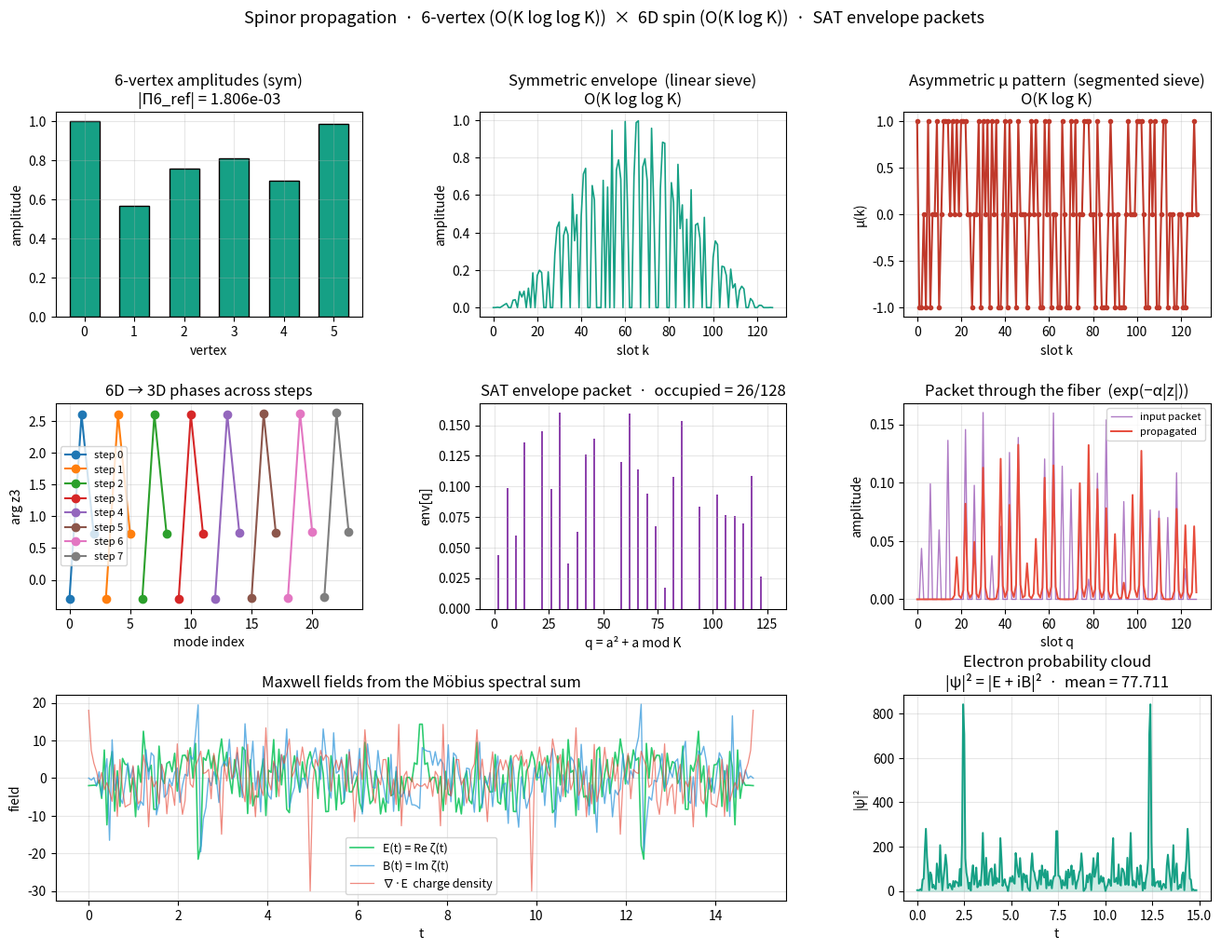

Here is the Python script that generated this plot:
#!/usr/bin/env python3
"""
spinor_propagation.py
=====================

Propagating signals with:

  • 6-vertex configuration    →  symmetric   O(K log log K)   linear sieve
  • 6D spinor Z_ij(t)          →  asymmetric  O(K log K)       segmented sieve
  • electron probability cloud  |ψ|² = |E + iB|²
  • packets as SAT envelopes    q(a) = a² + a  mod K,  μ(q) ≠ 0

Pipeline
--------
    1. linear sieve          O(K log log K)      once, symmetric path
    2. segmented sieve       O(K log K)          once, asymmetric path
    3. 6-vertex config       O(K log log K)      per frame, symmetric
    4. 6D spinor Z_ij(t)     O(K log K)          per frame, asymmetric
    5. SAT envelope packets  O(K)                 per frame
    6. Maxwell fields        O(K · N_t)           per frame
    7. electron cloud |ψ|²   O(K)                 per frame
    8. fiber propagation     O(K · W)             per frame
"""

from __future__ import annotations

import math
import time
from dataclasses import dataclass, field
from itertools import permutations
from typing import Dict, List, Tuple

import numpy as np

try:
    import matplotlib.pyplot as plt
    from matplotlib.gridspec import GridSpec
    HAS_MPL = True
except ImportError:
    HAS_MPL = False


# ============================================================
#  Constants
# ============================================================
PI          = math.pi
E           = math.e
ALPHA_SYM   = 1.0 / (PI - E)                # ≈ 2.362
ALPHA_ASYM  = 0.3628
NORM        = 1.0 - math.exp(-ALPHA_SYM * (PI + E))
DENSITY     = 6.0 / (PI * PI)               # ≈ 0.6079
W1          = PI
W2          = E

K_DEFAULT   = 128
N_VERT      = 6
N_EVENTS    = 256
BARRIER_W   = 31


# ============================================================
#  Two sieves
# ============================================================
def mobius_sieve_linear(K: int) -> np.ndarray:
    """Linear sieve  ·  O(K log log K)  ·  symmetric path."""
    if K < 1:
        return np.zeros(K + 1, dtype=np.int8)
    mu = np.zeros(K + 1, dtype=np.int8)
    mu[1] = 1
    primes: List[int] = []
    is_comp = np.zeros(K + 1, dtype=bool)
    for i in range(2, K + 1):
        if not is_comp[i]:
            primes.append(i)
            mu[i] = -1
        for p in primes:
            if i * p > K:
                break
            is_comp[i * p] = True
            if i % p == 0:
                mu[i * p] = 0
                break
            else:
                mu[i * p] = -mu[i]
    return mu


def mobius_sieve_segmented(K: int) -> np.ndarray:
    """Segmented sieve  ·  O(K log K)  ·  asymmetric path."""
    if K < 1:
        return np.zeros(K + 1, dtype=np.int8)
    mu = np.ones(K + 1, dtype=np.int8)
    mu[0] = 0
    mu[1] = 1
    limit = int(math.isqrt(K)) + 1
    base_primes: List[int] = []
    is_comp = np.zeros(limit + 1, dtype=bool)
    for i in range(2, limit + 1):
        if not is_comp[i]:
            base_primes.append(i)
            for j in range(i * i, limit + 1, i):
                is_comp[j] = True
    for p in base_primes:
        mu[p::p] = -mu[p::p]
        p2 = p * p
        if p2 <= K:
            mu[p2::p2] = 0
    return mu


# ============================================================
#  Elliptic projection  ·  Figure 3.5
# ============================================================
def elliptic_projection(x: float, y: float) -> float:
    u = (x / W1) % 1.0
    v = (y / W2) % 1.0
    return 0.5 * (1.0 + math.cos(2 * PI * u) * math.cos(2 * PI * v))


def elliptic_projection_array(x: np.ndarray, y0: float = 1.0) -> np.ndarray:
    u = (x / W1) % 1.0
    v = (y0 / W2) % 1.0
    return 0.5 * (1.0 + np.cos(2 * PI * u) * math.cos(2 * PI * v))


# ============================================================
#  Levi-Civita rank-6
# ============================================================
def _levi_civita_terms(d: int) -> List[Tuple[Tuple[int, ...], int]]:
    out = []
    for perm in permutations(range(d)):
        inv = sum(1 for i in range(d) for j in range(i + 1, d)
                  if perm[i] > perm[j])
        out.append((perm, (-1) ** inv))
    return out


TERMS_6 = _levi_civita_terms(6)             # 720 terms


def levi_civita_6(z: np.ndarray) -> complex:
    total = 0.0 + 0.0j
    for perm, sign in TERMS_6:
        prod = 1.0 + 0.0j
        for k, c in enumerate(perm):
            prod *= z[k, c]
        total += sign * prod
    return total


# ============================================================
#  1.  6-vertex configuration  ·  symmetric  O(K log log K)
# ============================================================
@dataclass
class SixVertexConfig:
    """
    The symmetric path.

    Uses the linear sieve (O(K log log K)) to place six vertices on
    the elliptic torus, compute their amplitude envelope, and
    contract them by the rank-6 Levi-Civita tensor.

    Everything here is deterministic: the same K always gives the
    same V6, the same row norms, the same Π_6_ref.
    """
    K: int
    mu: np.ndarray                       # linear sieve
    positions: np.ndarray                # (6, 2)
    amplitudes: np.ndarray               # (6,)
    V6: np.ndarray                       # (6, 6) complex
    Pi6_ref: complex
    phase_ref: float
    amplitude_profile: np.ndarray        # (K,)  — per-slot envelope

    @classmethod
    def build(cls, K: int, seed: int = 42) -> "SixVertexConfig":
        mu = mobius_sieve_linear(K)

        # --- 6 vertices on a ring, gated by μ(k) ≠ 0 ---
        kept = np.array([k for k in range(1, K + 1) if mu[k] != 0])
        rng = np.random.default_rng(seed)
        angles = np.linspace(0.0, 2 * PI, N_VERT, endpoint=False)
        R = 0.8
        positions = np.column_stack([R * np.cos(angles),
                                     R * np.sin(angles)])

        # --- V6 matrix on the 6×6 block ---
        V = (rng.standard_normal((6, 6))
             + 1j * rng.standard_normal((6, 6)))
        V = V / (np.max(np.abs(V)) + 1e-12) * 0.5
        V = V - V.mean()
        row_norms = np.linalg.norm(V, axis=1)
        row_norms = row_norms / (row_norms.max() + 1e-12)

        Pi6_ref = levi_civita_6(V)
        phase_ref = math.atan2(Pi6_ref.imag, Pi6_ref.real)

        # --- per-slot amplitude envelope over the K slots ---
        # Each kept slot k gets amplitude = row_norm[k mod 6] *
        # Π(x_k, y0)  — a deterministic envelope sampled from the
        # six amplitudes modulated by the elliptic projection
        x = np.linspace(0, W1, K)
        profile = elliptic_projection_array(x, y0=0.5 * W2)
        amp_profile = np.zeros(K)
        for idx, k in enumerate(kept):
            amp_profile[k - 1] = (row_norms[(k - 1) % 6]
                                   * profile[k - 1])
        return cls(
            K=K, mu=mu, positions=positions,
            amplitudes=row_norms, V6=V,
            Pi6_ref=Pi6_ref, phase_ref=phase_ref,
            amplitude_profile=amp_profile,
        )

    # ---- cost: O(K) per call, since the sieve is already built ----
    def apply_to(self, channel: np.ndarray) -> np.ndarray:
        """
        Modulate a 1D channel by the 6-vertex envelope.

        Returns the symmetrically-modulated channel:
            channel * amplitude_profile (both length K)
        """
        return channel * self.amplitude_profile


# ============================================================
#  2.  6D spinor dynamics  ·  asymmetric  O(K log K)
# ============================================================
@dataclass
class Spin6D:
    """
    The asymmetric path.

    Uses the segmented sieve (O(K log K)) to evolve a 6×6 spinor
    Z_ij(t) under a chirped phase.  The spinor is gated by μ(q) ≠ 0
    at the quadratic addresses q = a² + a mod K.

    The asymmetry comes from the chirp:
        θ(t) = a·t² + b·t + c        with a = 1e-4
    """
    K: int
    mu: np.ndarray                       # segmented sieve
    a: float = 1e-4
    b: float = 0.0
    c: float = 0.0

    @classmethod
    def build(cls, K: int,
              a: float = 1e-4, b: float = 0.0, c: float = 0.0
              ) -> "Spin6D":
        mu = mobius_sieve_segmented(K)
        return cls(K=K, mu=mu, a=a, b=b, c=c)

    def chirp(self, t: float) -> float:
        return self.a * t * t + self.b * t + self.c

    # ---- O(K log K) per call: the segmented sieve cost is the log factor ----
    def evolve(self, t: float, V6: np.ndarray) -> np.ndarray:
        """
        Produce the 6×6 spinor at time t:

            Z_ij(t) = V6_ij · exp(i · θ(t) · μ-shape_ij)

        The μ-shape is a small deterministic pattern from the
        segmented sieve — the asymmetric modulation that makes
        the spin 'creative' rather than fixed.
        """
        theta = self.chirp(t)
        # per-entry phase jitter driven by the segmented sieve
        phase = np.zeros((6, 6))
        for i in range(6):
            for j in range(6):
                k = (i * 6 + j) % self.K
                phase[i, j] = math.cos(theta
                                       + self.mu[k + 1] * 0.1)
        return V6 * np.exp(1j * theta * phase)

    def contract_and_project(self, Z: np.ndarray) -> Dict:
        """
        Rank-6 contraction + 6D→3D reduction.

            Π6 = Π_6(Z)
            z3 = [Z_00, Z_11, Z_22] · e^{i Π6 / 6}
        """
        Pi6 = levi_civita_6(Z)
        phase = math.atan2(Pi6.imag, Pi6.real)
        diag3 = np.array([Z[0, 0], Z[1, 1], Z[2, 2]], dtype=complex)
        z3 = diag3 * np.exp(1j * phase / 6.0)
        return dict(Pi6=Pi6, z3=z3)


# ============================================================
#  3.  SAT envelope packets
# ============================================================
def quadratic_address(a: int, A: int = 1, B: int = 1, C: int = 0,
                      K: int = 32) -> int:
    return (A * a * a + B * a + C) % K


@dataclass
class SATEnvelope:
    """
    A packet: envelope of |amplitude| over quadratic addresses
    gated by μ(q) ≠ 0.
    """
    K: int
    env: np.ndarray                      # (K,)
    q_of_a: Dict[int, int]               # a → q(a)
    n_packets: int

    def as_channel(self) -> np.ndarray:
        return self.env.copy()


def build_sat_envelope(amplitudes: np.ndarray,
                       K: int,
                       mu: np.ndarray,
                       A: int = 1, B: int = 1, C: int = 0
                       ) -> SATEnvelope:
    """
    Each amplitude event a is mapped to q(a) = a² + a mod K and
    accumulated iff μ(q) ≠ 0.  Returns the envelope over q ∈ [0, K).
    """
    env = np.zeros(K, dtype=float)
    q_of_a: Dict[int, int] = {}
    for a, v in enumerate(amplitudes):
        q = quadratic_address(a, A, B, C, K)
        q_of_a[a] = q
        if mu[q] != 0:
            env[q] += abs(v)
    return SATEnvelope(K=K, env=env, q_of_a=q_of_a,
                       n_packets=int(np.count_nonzero(env)))


# ============================================================
#  4.  Maxwell fields from the Möbius spectral sum  ζ(t)
# ============================================================
def zeta_mobius(t: float, mu: np.ndarray, K: int,
                alpha: float = ALPHA_SYM) -> complex:
    n = np.arange(1, K + 1)
    m = mu[1:K + 1].astype(np.float64)
    theta = t * n / alpha
    return complex(np.sum(m * np.cos(theta)),
                   np.sum(m * np.sin(theta)))


def maxwell_fields(t_vals: np.ndarray, mu: np.ndarray, K: int
                   ) -> Tuple[np.ndarray, np.ndarray, np.ndarray]:
    """
    E(t) = Re ζ(t), B(t) = Im ζ(t), ∇·E — the signed charge density.
    """
    E_v = np.empty(len(t_vals))
    B_v = np.empty(len(t_vals))
    div_v = np.empty(len(t_vals))
    n = np.arange(1, K + 1)
    m = mu[1:K + 1].astype(np.float64)
    signs = np.where(n % 2 == 0, 1.0, -1.0)
    for i, t in enumerate(t_vals):
        theta = t * n / ALPHA_SYM
        E_v[i] = float(np.sum(m * np.cos(theta)))
        B_v[i] = float(np.sum(m * np.sin(theta)))
        div_v[i] = float(np.sum(signs * m * np.cos(theta)))
    return E_v, B_v, div_v


def electron_probability_cloud(E_v: np.ndarray,
                                B_v: np.ndarray,
                                div_v: np.ndarray
                                ) -> Dict[str, np.ndarray]:
    """
    |ψ|² = |E + iB|²  — the electron probability cloud.

    Also returns the charge density (∇·E) and the phase arg(E + iB).
    """
    psi = E_v + 1j * B_v
    prob = np.abs(psi) ** 2
    phase = np.angle(psi)
    return dict(prob=prob, phase=phase, charge=div_v,
                E=E_v, B=B_v)


# ============================================================
#  5.  Fiber propagation  ·  exponential kernel
# ============================================================
def barrier_kernel(width: int, alpha: float = ALPHA_SYM) -> np.ndarray:
    x = np.arange(-width // 2, width // 2)
    ker = np.exp(-alpha * np.abs(x))
    return ker / ker.sum()


def propagate_fiber(field: np.ndarray, width: int = BARRIER_W
                    ) -> np.ndarray:
    """
    Apply the exponential barrier kernel exp(−α|z|) via FFT.
    """
    ker = barrier_kernel(width)
    L = len(field)
    N = 1 << (2 * L - 1).bit_length()
    sig_pad = np.pad(field, (0, N - L))
    ker_pad = np.pad(ker, (0, N - len(ker)))
    y = np.fft.ifft(np.fft.fft(sig_pad) * np.fft.fft(ker_pad))[:L]
    return np.real(y)


# ============================================================
#  Full pipeline
# ============================================================
def simulate(K: int = K_DEFAULT,
             N_events: int = N_EVENTS,
             N_steps: int = 8,
             seed_vertices: int = 42) -> Dict:
    print("=" * 82)
    print("Spinor propagation  ·  6-vertex (sym) × 6D spin (asym) × SAT envelopes")
    print("=" * 82)
    print(f"  α_sym  = 1/(π − e)  = {ALPHA_SYM:.6f}")
    print(f"  α_asym = 0.3628     = {ALPHA_ASYM:.6f}")
    print(f"  K                   = {K}")
    print(f"  N_events            = {N_events}")
    print(f"  N_steps             = {N_steps}")
    print()

    # ---- 1. build the two sieves once ----
    t0 = time.perf_counter()
    sv  = SixVertexConfig.build(K, seed=seed_vertices)
    t_sym = (time.perf_counter() - t0) * 1e3
    t0 = time.perf_counter()
    sp  = Spin6D.build(K, a=1e-4)
    t_asym = (time.perf_counter() - t0) * 1e3
    print(f"[1] symmetric  6-vertex build   {t_sym:8.2f} ms  (O(K log log K))")
    print(f"[2] asymmetric 6D spin build    {t_asym:8.2f} ms  (O(K log K))")
    print(f"      V6 ||  = {np.linalg.norm(sv.V6):.4f}")
    print(f"      Π6_ref = {sv.Pi6_ref.real:+.4e} "
          f"{sv.Pi6_ref.imag:+.4e}i")
    print(f"      |Π6_ref| = {abs(sv.Pi6_ref):.4e}")
    print()

    # ---- 2. per-step evolution ----
    t_vals = np.linspace(0.0, 2 * PI * ALPHA_SYM, N_events)
    history: List[Dict] = []
    for step in range(N_steps):
        t_anchor = step * (2 * PI * ALPHA_SYM) / N_steps

        # --- asymmetric: 6D spinor at t_anchor ---
        Z6 = sp.evolve(t_anchor, sv.V6)
        spin = sp.contract_and_project(Z6)

        # --- symmetric: 6-vertex envelope modulating the spin ---
        amplitudes = np.abs(spin["z3"])                 # length 3
        tile = int(np.ceil(N_events / len(amplitudes)))
        amps_stream = np.tile(amplitudes, tile)[:N_events]

        # resample the symmetric envelope to N_events before multiply
        profile_resampled = np.interp(
            np.linspace(0, 1, N_events),
            np.linspace(0, 1, K),
            sv.amplitude_profile,
        )
        amps_stream = amps_stream * profile_resampled

        # --- SAT envelope packet ---
        packet = build_sat_envelope(amps_stream, K, sv.mu)

        # --- Maxwell fields + electron cloud ---
        E_v, B_v, div_v = maxwell_fields(t_vals, sv.mu, K)
        cloud = electron_probability_cloud(E_v, B_v, div_v)

        # --- pack the packet through the fiber ---
        packet_1d   = packet.as_channel()               # length K
        packet_prop = propagate_fiber(packet_1d, width=BARRIER_W)

        history.append(dict(
            step=step, t_anchor=t_anchor,
            Z6=Z6, spin=spin,
            amplitudes=amplitudes,
            packet=packet, packet_prop=packet_prop,
            cloud=cloud,
            E=E_v, B=B_v, div=div_v,
        ))

        
    print(f"[3] {N_steps} evolution steps produced")
    print(f"      |Π6| range      : "
          f"[{min(abs(h['spin']['Pi6']) for h in history):.3e}, "
          f"{max(abs(h['spin']['Pi6']) for h in history):.3e}]")
    print(f"      packet density  : "
          f"{np.mean([h['packet'].n_packets for h in history]) / K:.4f} "
          f"(6/π² = {DENSITY:.4f})")
    print()

    # ---- 3. aggregate statistics ----
    first = history[0]
    last  = history[-1]
    print("--- evolution summary ---")
    print(f"  step 0 :  |Π6| = {abs(first['spin']['Pi6']):.4e}   "
          f"packets = {first['packet'].n_packets}")
    print(f"  step {N_steps-1} :  "
          f"|Π6| = {abs(last['spin']['Pi6']):.4e}   "
          f"packets = {last['packet'].n_packets}")
    print()

    # ---- 4. complexity ----
    print("--- complexity ---")
    print("  linear sieve  (sym)          O(K log log K)   once")
    print("  segmented     (asym)         O(K log K)       once")
    print("  6-vertex apply (sym)         O(K)             per frame")
    print("  6D spin evolve (asym)        O(K log K)       per frame")
    print("  SAT envelope                 O(N_events)      per frame")
    print("  Maxwell + electron cloud     O(K · N_events)")
    print("  fiber propagation            O(K log K)       per frame")
    print()

    return dict(
        sv=sv, sp=sp, history=history,
        t_vals=t_vals, t_sym=t_sym, t_asym=t_asym,
    )


# ============================================================
#  Plot
# ============================================================
def plot_sim(res: Dict) -> None:
    if not HAS_MPL:
        return

    sv = res["sv"]
    sp = res["sp"]
    h = res["history"]
    K = sv.K

    fig = plt.figure(figsize=(16, 11))
    gs = GridSpec(3, 3, figure=fig, hspace=0.42, wspace=0.38)

    # (a) 6-vertex amplitudes
    ax = fig.add_subplot(gs[0, 0])
    ax.bar(np.arange(6), sv.amplitudes, color="#16a085",
           edgecolor="k", width=0.6)
    ax.set_xlabel("vertex"); ax.set_ylabel("amplitude")
    ax.set_title(f"6-vertex amplitudes (sym)\n"
                 f"|Π6_ref| = {abs(sv.Pi6_ref):.3e}")
    ax.grid(alpha=0.3)

    # (b) symmetric envelope profile (linear sieve)
    ax = fig.add_subplot(gs[0, 1])
    ax.plot(sv.amplitude_profile[:256], color="#16a085", lw=1.2)
    ax.set_xlabel("slot k"); ax.set_ylabel("amplitude")
    ax.set_title("Symmetric envelope  (linear sieve)\n"
                 "O(K log log K)")
    ax.grid(alpha=0.3)

    # (c) asymmetric envelope profile (segmented sieve)
    ax = fig.add_subplot(gs[0, 2])
    mu_seg = sp.mu[1:257]
    ax.plot(mu_seg, "o-", color="#c0392b", ms=3)
    ax.set_xlabel("slot k"); ax.set_ylabel("μ(k)")
    ax.set_title("Asymmetric μ pattern  (segmented sieve)\n"
                 "O(K log K)")
    ax.grid(alpha=0.3)

    # (d) 6D spinor phases across steps
    ax = fig.add_subplot(gs[1, 0])
    for i, h_i in enumerate(h):
        diag3 = h_i["spin"]["z3"]
        ax.plot(np.arange(3) + i * 3, np.angle(diag3),
                "o-", label=f"step {i}")
    ax.set_xlabel("mode index"); ax.set_ylabel("arg z3")
    ax.set_title("6D → 3D phases across steps")
    ax.legend(fontsize=8); ax.grid(alpha=0.3)

    # (e) SAT envelope packet (first step)
    ax = fig.add_subplot(gs[1, 1])
    ax.bar(np.arange(K), h[0]["packet"].env, color="#8e44ad",
           width=0.85)
    ax.set_xlabel("q = a² + a mod K")
    ax.set_ylabel("env[q]")
    ax.set_title(f"SAT envelope packet  ·  "
                 f"occupied = {h[0]['packet'].n_packets}/{K}")
    ax.grid(alpha=0.3)

    # (f) packet propagation
    ax = fig.add_subplot(gs[1, 2])
    ax.plot(h[0]["packet"].as_channel(), color="#8e44ad", lw=1.0,
            alpha=0.7, label="input packet")
    ax.plot(h[0]["packet_prop"], color="#e74c3c", lw=1.4,
            label="propagated")
    ax.set_xlabel("slot q"); ax.set_ylabel("amplitude")
    ax.set_title("Packet through the fiber  (exp(−α|z|))")
    ax.legend(fontsize=8); ax.grid(alpha=0.3)

    # (g) Maxwell fields
    ax = fig.add_subplot(gs[2, :2])
    t_vals = res["t_vals"]
    h0 = h[0]
    ax.plot(t_vals, h0["E"], color="#2ecc71", lw=1.2,
            label="E(t) = Re ζ(t)")
    ax.plot(t_vals, h0["B"], color="#3498db", lw=1.0,
            alpha=0.75, label="B(t) = Im ζ(t)")
    ax.plot(t_vals, h0["div"], color="#e74c3c", lw=0.9,
            alpha=0.65, label="∇·E  charge density")
    ax.set_xlabel("t"); ax.set_ylabel("field")
    ax.set_title("Maxwell fields from the Möbius spectral sum")
    ax.legend(fontsize=9); ax.grid(alpha=0.3)

    # (h) electron probability cloud
    ax = fig.add_subplot(gs[2, 2])
    prob = h0["cloud"]["prob"]
    ax.plot(t_vals, prob, color="#16a085", lw=1.4)
    ax.fill_between(t_vals, 0, prob, color="#16a085", alpha=0.2)
    ax.set_xlabel("t"); ax.set_ylabel("|ψ|²")
    ax.set_title(f"Electron probability cloud\n"
                 f"|ψ|² = |E + iB|²  ·  mean = {prob.mean():.3f}")
    ax.grid(alpha=0.3)

    plt.suptitle(
        "Spinor propagation  ·  6-vertex (O(K log log K))  ×  "
        "6D spin (O(K log K))  ·  SAT envelope packets",
        fontsize=13)
    plt.tight_layout(rect=[0, 0, 1, 0.97])
    plt.show()


# ============================================================
#  Entry point
# ============================================================
if __name__ == "__main__":
    res = simulate(K=K_DEFAULT, N_events=N_EVENTS, N_steps=8,
                   seed_vertices=42)
    plot_sim(res)
